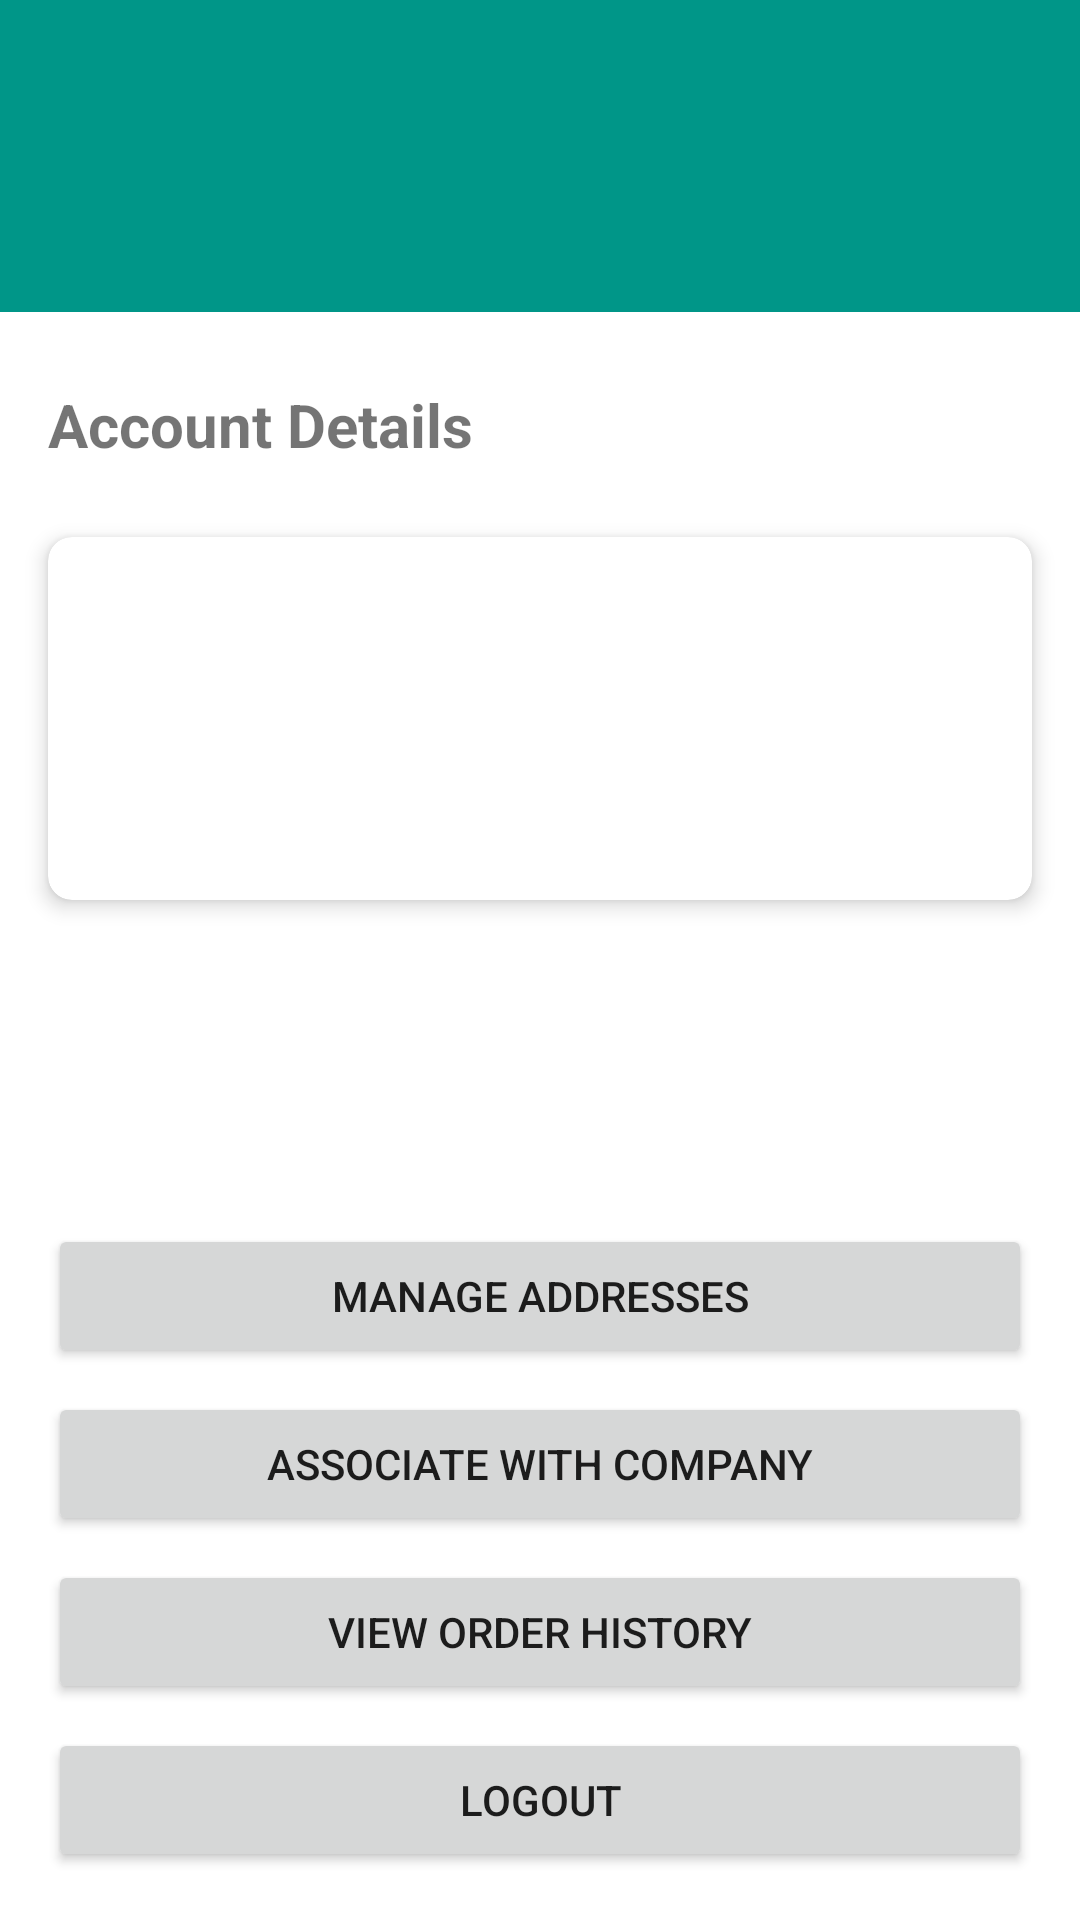

Layout XML and referenced resources for this Android screen:
<!-- AndroidManifest.xml: application theme Theme.BusinessCart -->
<!-- res/layout/activity_account.xml -->
<?xml version="1.0" encoding="utf-8"?>
<androidx.constraintlayout.widget.ConstraintLayout
    xmlns:android="http://schemas.android.com/apk/res/android"
    xmlns:app="http://schemas.android.com/apk/res-auto"
    xmlns:tools="http://schemas.android.com/tools"
    android:layout_width="match_parent"
    android:layout_height="match_parent"
    tools:context=".ui.account.AccountActivity">

    <com.google.android.material.appbar.AppBarLayout
        android:id="@+id/appBarLayout"
        android:layout_width="match_parent"
        android:layout_height="wrap_content"
        android:theme="@style/Theme.BusinessCart.AppBarOverlay"
        app:layout_constraintTop_toTopOf="parent">

        <com.google.android.material.appbar.MaterialToolbar
            android:id="@+id/toolbar"
            android:layout_width="match_parent"
            android:layout_height="?attr/actionBarSize"
            android:layout_marginTop="48dp"
            android:background="?attr/colorPrimary"
            app:popupTheme="@style/Theme.BusinessCart.PopupOverlay" />

    </com.google.android.material.appbar.AppBarLayout>

    
    <TextView
        android:id="@+id/accountTitle"
        android:layout_width="0dp"
        android:layout_height="wrap_content"
        android:layout_marginStart="16dp"
        android:layout_marginTop="24dp"
        android:layout_marginEnd="16dp"
        android:text="Account Details"
        android:textSize="20sp"
        android:textStyle="bold"
        app:layout_constraintEnd_toEndOf="parent"
        app:layout_constraintStart_toStartOf="parent"
        app:layout_constraintTop_toBottomOf="@id/appBarLayout" />

    
    <androidx.cardview.widget.CardView
        android:id="@+id/infoCard"
        android:layout_width="0dp"
        android:layout_height="wrap_content"
        android:layout_marginStart="16dp"
        android:layout_marginTop="24dp"
        android:layout_marginEnd="16dp"
        app:cardCornerRadius="8dp"
        app:cardElevation="4dp"
        app:layout_constraintEnd_toEndOf="parent"
        app:layout_constraintStart_toStartOf="parent"
        app:layout_constraintTop_toBottomOf="@id/accountTitle">

        <LinearLayout
            android:layout_width="match_parent"
            android:layout_height="wrap_content"
            android:orientation="vertical"
            android:padding="16dp">

            <TextView
                android:id="@+id/nameTextView"
                style="@style/TextAppearance.AppCompat.Medium"
                android:layout_width="wrap_content"
                android:layout_height="wrap_content"
                tools:text="Name: John Doe" />

            <TextView
                android:id="@+id/emailTextView"
                style="@style/TextAppearance.AppCompat.Medium"
                android:layout_width="wrap_content"
                android:layout_height="wrap_content"
                android:layout_marginTop="8dp"
                tools:text="Email: john@example.com" />

            <TextView
                android:id="@+id/roleTextView"
                style="@style/TextAppearance.AppCompat.Medium"
                android:layout_width="wrap_content"
                android:layout_height="wrap_content"
                android:layout_marginTop="8dp"
                tools:text="Role: Customer" />
        </LinearLayout>
    </androidx.cardview.widget.CardView>

    
    <androidx.cardview.widget.CardView
        android:id="@+id/companyInfoCard"
        android:layout_width="0dp"
        android:layout_height="wrap_content"
        android:layout_marginStart="16dp"
        android:layout_marginTop="16dp"
        android:layout_marginEnd="16dp"
        android:visibility="gone"
        app:cardCornerRadius="8dp"
        app:cardElevation="4dp"
        app:layout_constraintEnd_toEndOf="parent"
        app:layout_constraintStart_toStartOf="parent"
        app:layout_constraintTop_toBottomOf="@id/infoCard">

        <LinearLayout
            android:layout_width="match_parent"
            android:layout_height="wrap_content"
            android:orientation="vertical"
            android:padding="16dp">

            <TextView
                android:id="@+id/companyNameTextView"
                style="@style/TextAppearance.AppCompat.Medium"
                android:layout_width="wrap_content"
                android:layout_height="wrap_content"
                tools:text="Company Name: Acme Corp" />

            <TextView
                android:id="@+id/companyStatusTextView"
                style="@style/TextAppearance.AppCompat.Medium"
                android:layout_width="wrap_content"
                android:layout_height="wrap_content"
                android:layout_marginTop="8dp"
                tools:text="Company Status: Active" />
        </LinearLayout>
    </androidx.cardview.widget.CardView>

    
    <androidx.cardview.widget.CardView
        android:id="@+id/associatedCompaniesCard"
        android:layout_width="0dp"
        android:layout_height="wrap_content"
        android:layout_marginStart="16dp"
        android:layout_marginTop="16dp"
        android:layout_marginEnd="16dp"
        android:visibility="gone"
        app:cardCornerRadius="8dp"
        app:cardElevation="4dp"
        app:layout_constraintEnd_toEndOf="parent"
        app:layout_constraintStart_toStartOf="parent"
        app:layout_constraintTop_toBottomOf="@id/companyInfoCard">

        <LinearLayout
            android:id="@+id/associatedCompaniesLayout"
            android:layout_width="match_parent"
            android:layout_height="wrap_content"
            android:orientation="vertical"
            android:padding="16dp">

            <TextView
                style="@style/TextAppearance.AppCompat.Medium"
                android:layout_width="wrap_content"
                android:layout_height="wrap_content"
                android:text="Associated Companies" />

        </LinearLayout>
    </androidx.cardview.widget.CardView>

    
    <Button
        android:id="@+id/manageAddressesButton"
        android:layout_width="0dp"
        android:layout_height="wrap_content"
        android:layout_marginStart="16dp"
        android:layout_marginEnd="16dp"
        android:layout_marginBottom="8dp"
        android:text="Manage Addresses"
        app:layout_constraintBottom_toTopOf="@id/associateCompanyButton"
        app:layout_constraintStart_toStartOf="parent"
        app:layout_constraintEnd_toEndOf="parent" />

    
    <Button
        android:id="@+id/associateCompanyButton"
        android:layout_width="0dp"
        android:layout_height="wrap_content"
        android:layout_marginStart="16dp"
        android:layout_marginEnd="16dp"
        android:layout_marginBottom="8dp"
        android:text="Associate with Company"
        app:layout_constraintBottom_toTopOf="@id/orderHistoryButton"
        app:layout_constraintStart_toStartOf="parent"
        app:layout_constraintEnd_toEndOf="parent" />

    
    <Button
        android:id="@+id/orderHistoryButton"
        android:layout_width="0dp"
        android:layout_height="wrap_content"
        android:layout_marginStart="16dp"
        android:layout_marginEnd="16dp"
        android:layout_marginBottom="8dp"
        android:text="View Order History"
        app:layout_constraintBottom_toTopOf="@id/logoutButton"
        app:layout_constraintStart_toStartOf="parent"
        app:layout_constraintEnd_toEndOf="parent" />

    
    <ProgressBar
        android:id="@+id/progressBar"
        style="?android:attr/progressBarStyle"
        android:layout_width="wrap_content"
        android:layout_height="wrap_content"
        android:visibility="gone"
        app:layout_constraintTop_toTopOf="parent"
        app:layout_constraintBottom_toBottomOf="parent"
        app:layout_constraintStart_toStartOf="parent"
        app:layout_constraintEnd_toEndOf="parent" />

    
    <Button
        android:id="@+id/logoutButton"
        android:layout_width="0dp"
        android:layout_height="wrap_content"
        android:layout_marginStart="16dp"
        android:layout_marginEnd="16dp"
        android:layout_marginBottom="16dp"
        android:text="Logout"
        app:layout_constraintBottom_toBottomOf="parent"
        app:layout_constraintStart_toStartOf="parent"
        app:layout_constraintEnd_toEndOf="parent" />

</androidx.constraintlayout.widget.ConstraintLayout>
<!-- resources referenced by this layout -->
<resources>
  <style name="Theme.BusinessCart.AppBarOverlay" parent="ThemeOverlay.AppCompat.Dark.ActionBar" />
  <style name="Theme.BusinessCart.PopupOverlay" parent="ThemeOverlay.AppCompat.Light" />
  <style name="Theme.BusinessCart" parent="Theme.MaterialComponents.DayNight.NoActionBar">
          
          <item name="colorPrimary">@color/teal_500</item>
          <item name="colorPrimaryVariant">@color/teal_700</item>
          <item name="colorOnPrimary">@color/white</item>
          
          <item name="colorSecondary">@color/teal_200</item>
          <item name="colorSecondaryVariant">@color/teal_700</item>
          <item name="colorOnSecondary">@color/black</item>
          
          <item name="android:statusBarColor">?attr/colorPrimaryVariant</item>
          
      </style>
  <color name="teal_500">#009688</color>
  <color name="teal_700">#00796B</color>
  <color name="white">#FFFFFFFF</color>
  <color name="teal_200">#80CBC4</color>
  <color name="black">#FF000000</color>
</resources>
